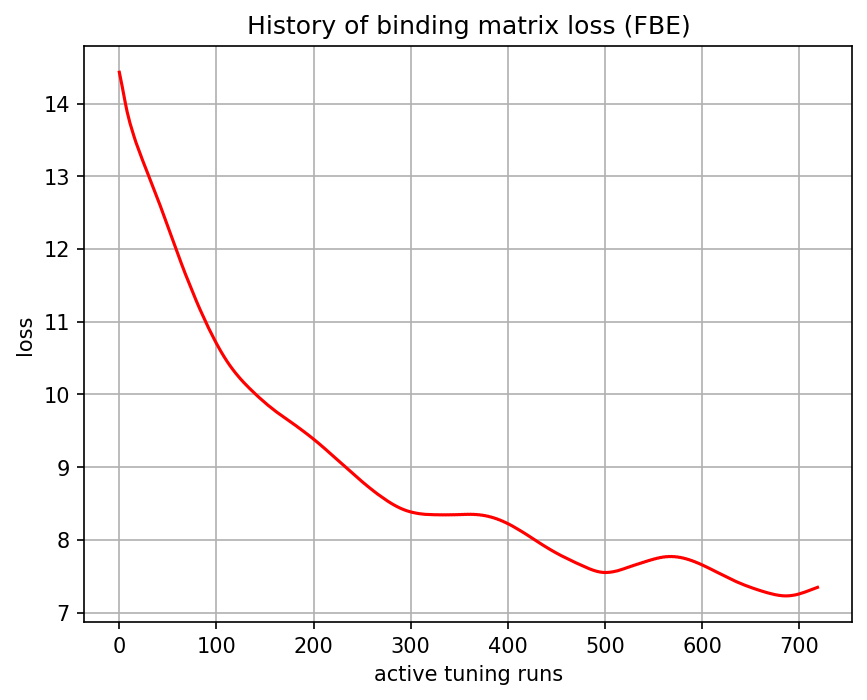

The data file committed next to this chart (first rows):
, 0
0, 14.43
1, 14.37
2, 14.3
3, 14.23
4, 14.16
5, 14.09
6, 14.02
7, 13.95
8, 13.89
9, 13.83
10, 13.78
11, 13.73
12, 13.68
13, 13.64
14, 13.59
15, 13.55
16, 13.51
17, 13.47
18, 13.43
19, 13.39
20, 13.36
21, 13.32
22, 13.29
23, 13.25
24, 13.22
25, 13.18
26, 13.15
27, 13.12
28, 13.08
29, 13.05
30, 13.01
31, 12.98
32, 12.95
33, 12.91
34, 12.88
35, 12.84
36, 12.81
37, 12.78
38, 12.74
39, 12.71
40, 12.67
41, 12.63
42, 12.6
43, 12.56
44, 12.53
45, 12.49
46, 12.45
47, 12.42
48, 12.38
49, 12.34
50, 12.31
51, 12.27
52, 12.23
53, 12.19
54, 12.16
55, 12.12
56, 12.08
57, 12.05
58, 12.01
59, 11.98
... 660 more rows
